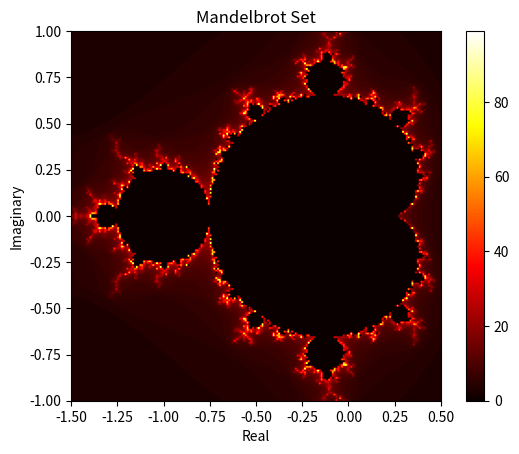

This figure's Python source:
# importeer alle nodige libraries

import numpy as np
import matplotlib.pyplot as plt

def calculate_mandelbrot(c: complex, max_iter: int) -> int:
    """
    Calculate the diverging index for a given complex number c in the Mandelbrot set.
    
    Args:
        c (complex): The complex number for which we want to calculate the diverging index.
        max_iter (int): The maximum number of iterations to check for divergence.
        
    Returns:
        int: The diverging index (or 0 if it does not diverge).
    """
    z = 0
    for n in range(max_iter):
        if abs(z) > 2:
            return n
        z = z**2 + c
    return 0

def generate_mandelbrot_image(width: int, height: int, x_range: tuple, y_range: tuple, max_iter: int) -> np.ndarray:
    """
    Generate a Mandelbrot image.

    Args:
        width (int): Width of the image.
        height (int): Height of the image.
        x_range (tuple): Tuple containing the minimum and maximum x values for the range.
        y_range (tuple): Tuple containing the minimum and maximum y values for the range.
        max_iter (int): The maximum number of iterations to check for divergence.

    Returns:
        np.ndarray: A numpy array representing the Mandelbrot image.
    """
    x_min, x_max = x_range
    y_min, y_max = y_range
    image = np.zeros((height, width))

    for i in range(height):
        for j in range(width):
            x = x_min + (x_max - x_min) * j / (width - 1)
            y = y_min + (y_max - y_min) * i / (height - 1)
            c = complex(x, y)
            image[i, j] = calculate_mandelbrot(c, max_iter)

    return image

def plot_mandelbrot_image(image: np.ndarray):
    """
    Visualize the Mandelbrot image using matplotlib.

    Args:
        image (np.ndarray): A numpy array representing the Mandelbrot image.
    """
    plt.imshow(image, cmap='hot', extent=[-1.5, 0.5, -1, 1])
    plt.colorbar()
    plt.title('Mandelbrot Set')
    plt.xlabel('Real')
    plt.ylabel('Imaginary')
    plt.show()

# Example usage:
if __name__ == '__main__':
    mandelbrot_image = generate_mandelbrot_image(200, 200, (-1.5, 0.5), (-1, 1), max_iter=100)
    plot_mandelbrot_image(mandelbrot_image)